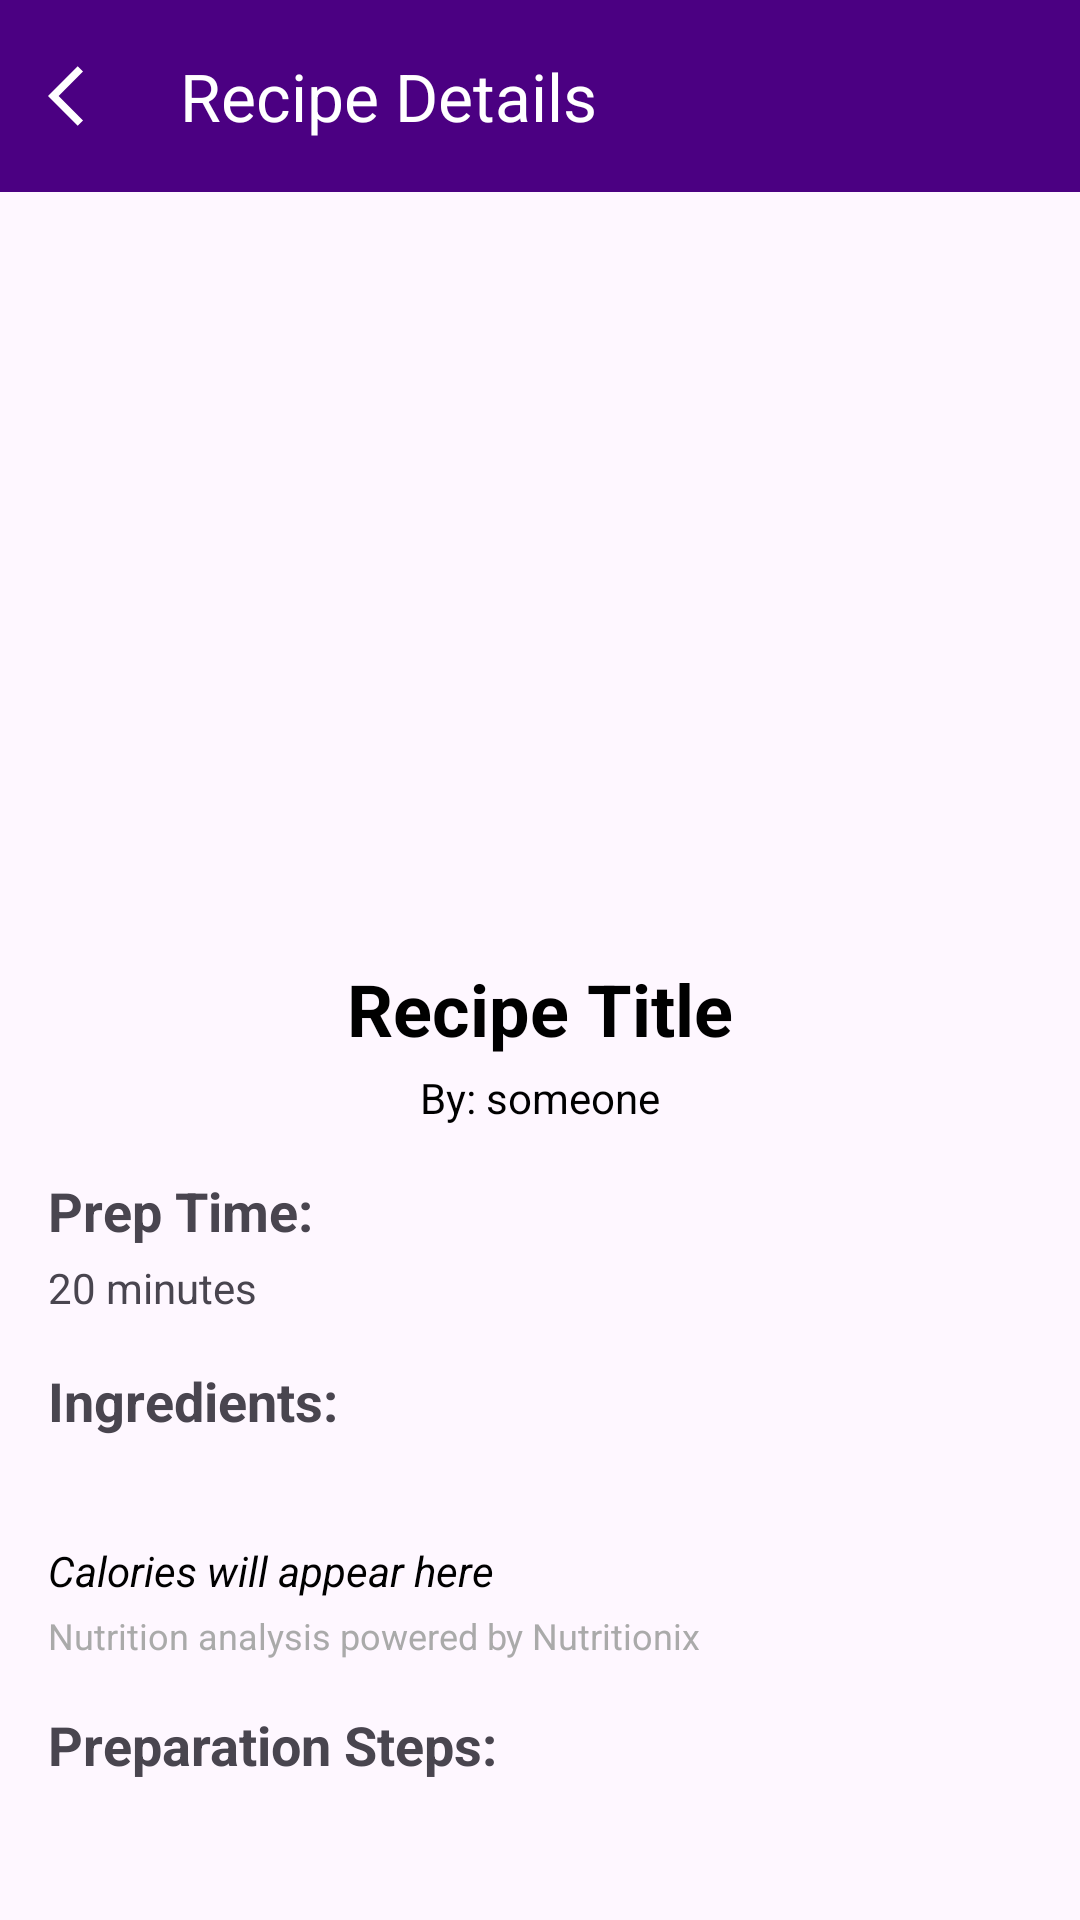

Android layout source for this screen:
<!-- AndroidManifest.xml: application theme Theme.RecipeConnect -->
<!-- res/layout/fragment_recipe_detail.xml -->
<?xml version="1.0" encoding="utf-8"?>
<androidx.coordinatorlayout.widget.CoordinatorLayout xmlns:android="http://schemas.android.com/apk/res/android"
    xmlns:app="http://schemas.android.com/apk/res-auto"
    android:layout_width="match_parent"
    android:layout_height="match_parent">

    
    <androidx.appcompat.widget.Toolbar
        android:id="@+id/toolbar"
        android:layout_width="match_parent"
        android:layout_height="?attr/actionBarSize"
        android:background="@color/purple_700"
        android:theme="@style/ThemeOverlay.AppCompat.Dark.ActionBar"
        app:navigationIcon="@drawable/baseline_arrow_back"
        app:title="Recipe Details"
        app:titleTextColor="@android:color/white"
        app:layout_collapseMode="none" />

    
    <androidx.core.widget.NestedScrollView
        android:layout_width="match_parent"
        android:layout_height="match_parent"
        android:layout_marginTop="?attr/actionBarSize"
        android:padding="16dp">

        <LinearLayout
            android:layout_width="match_parent"
            android:layout_height="wrap_content"
            android:orientation="vertical">

            
            <com.google.android.material.imageview.ShapeableImageView
                android:id="@+id/recipeImageView"
                android:layout_width="match_parent"
                android:layout_height="220dp"
                android:scaleType="centerCrop"
                android:src="@drawable/default_recipe"
                app:shapeAppearanceOverlay="@style/RoundedImage"
                android:layout_marginBottom="12dp" />

            
            <TextView
                android:id="@+id/recipeTitleTextView"
                android:layout_width="match_parent"
                android:layout_height="wrap_content"
                android:text="Recipe Title"
                android:textSize="24sp"
                android:textStyle="bold"
                android:textColor="@android:color/black"
                android:gravity="center"
                android:layout_marginTop="8dp" />

            
            <TextView
                android:id="@+id/recipeCreatorTextView"
                android:layout_width="wrap_content"
                android:layout_height="wrap_content"
                android:text="By: someone"
                android:textSize="14sp"
                android:textColor="@android:color/black"
                android:layout_gravity="center_horizontal"
                android:layout_marginTop="4dp" />

            
            <TextView
                android:id="@+id/prepTimeLabel"
                android:layout_width="wrap_content"
                android:layout_height="wrap_content"
                android:text="Prep Time:"
                android:textSize="18sp"
                android:textStyle="bold"
                android:layout_marginTop="16dp" />

            <TextView
                android:id="@+id/recipePrepTimeTextView"
                android:layout_width="match_parent"
                android:layout_height="wrap_content"
                android:text="20 minutes"
                android:layout_marginTop="4dp" />

            
            <TextView
                android:id="@+id/ingredientsLabel"
                android:layout_width="wrap_content"
                android:layout_height="wrap_content"
                android:text="Ingredients:"
                android:textSize="18sp"
                android:textStyle="bold"
                android:layout_marginTop="16dp" />

            <TextView
                android:id="@+id/recipeIngredientsTextView"
                android:layout_width="match_parent"
                android:layout_height="wrap_content"
                android:layout_marginTop="8dp" />

            
            <TextView
                android:id="@+id/caloriesTextView"
                android:layout_width="match_parent"
                android:layout_height="wrap_content"
                android:text="Calories will appear here"
                android:textStyle="italic"
                android:textColor="@android:color/black"
                android:paddingTop="8dp" />

            
            <ProgressBar
                android:id="@+id/caloriesLoadingSpinner"
                android:layout_width="wrap_content"
                android:layout_height="wrap_content"
                android:layout_gravity="center_horizontal"
                android:layout_marginTop="8dp"
                android:visibility="gone" />

            
            <TextView
                android:id="@+id/nutritionixAttributionTextView"
                android:layout_width="wrap_content"
                android:layout_height="wrap_content"
                android:text="Nutrition analysis powered by Nutritionix"
                android:textSize="12sp"
                android:textColor="@android:color/darker_gray"
                android:layout_marginTop="4dp" />

            
            <TextView
                android:id="@+id/stepsLabel"
                android:layout_width="wrap_content"
                android:layout_height="wrap_content"
                android:text="Preparation Steps:"
                android:textSize="18sp"
                android:textStyle="bold"
                android:layout_marginTop="16dp" />

            <TextView
                android:id="@+id/recipeStepsTextView"
                android:layout_width="match_parent"
                android:layout_height="wrap_content"
                android:layout_marginTop="8dp" />

            
            <ImageButton
                android:id="@+id/likeIcon"
                android:layout_width="48dp"
                android:layout_height="48dp"
                android:layout_marginTop="24dp"
                android:layout_gravity="start"
                android:background="?attr/selectableItemBackgroundBorderless"
                android:contentDescription="Like"
                android:src="@drawable/ic_heart_outline" />
        </LinearLayout>
    </androidx.core.widget.NestedScrollView>
</androidx.coordinatorlayout.widget.CoordinatorLayout>
<!-- resources referenced by this layout -->
<resources>
  <color name="purple_700">#4B0082</color>
  <!-- drawable baseline_arrow_back (drawable) -->
  <vector xmlns:android="http://schemas.android.com/apk/res/android"
      android:autoMirrored="true"
      android:height="24dp"
      android:width="24dp"
      android:viewportHeight="24"
      android:viewportWidth="24"
      android:tint="@android:color/white">
  
      <path
          android:fillColor="@android:color/white"
          android:pathData="M11.67,3.87L9.9,2.1 0,12l9.9,9.9 1.77,-1.77L3.54,12z"/>
  </vector>
  <!-- drawable ic_heart_outline (drawable) -->
  <vector xmlns:android="http://schemas.android.com/apk/res/android"
      android:width="24dp"
      android:height="24dp"
      android:viewportWidth="24"
      android:viewportHeight="24">
      <path
          android:fillColor="#F44336"
          android:pathData="M16.5,3
                           c-1.74,0 -3.41,0.81 -4.5,2.09
                           C10.91,3.81 9.24,3 7.5,3
                           C4.42,3 2,5.42 2,8.5
                           c0,3.57 3.4,6.64 8.55,11.3
                           L12,21.35l1.45,-1.32
                           C18.6,15.14 22,12.07 22,8.5
                           C22,5.42 19.58,3 16.5,3
                           z M12.1,18.55
                           l-0.1,0.1l-0.11,-0.1
                           C7.14,14.24 4,11.39 4,8.5
                           C4,6.5 5.5,5 7.5,5
                           c1.54,0 3.04,1 3.57,2.36h1.87
                           C13.46,6 14.96,5 16.5,5
                           C18.5,5 20,6.5 20,8.5
                           c0,2.89 -3.14,5.74 -7.9,10.05z"/>
  </vector>
  <style name="Theme.RecipeConnect" parent="Base.Theme.RecipeConnect" />
  <style name="Base.Theme.RecipeConnect" parent="Theme.Material3.DayNight.NoActionBar">
          
          
      </style>
</resources>
